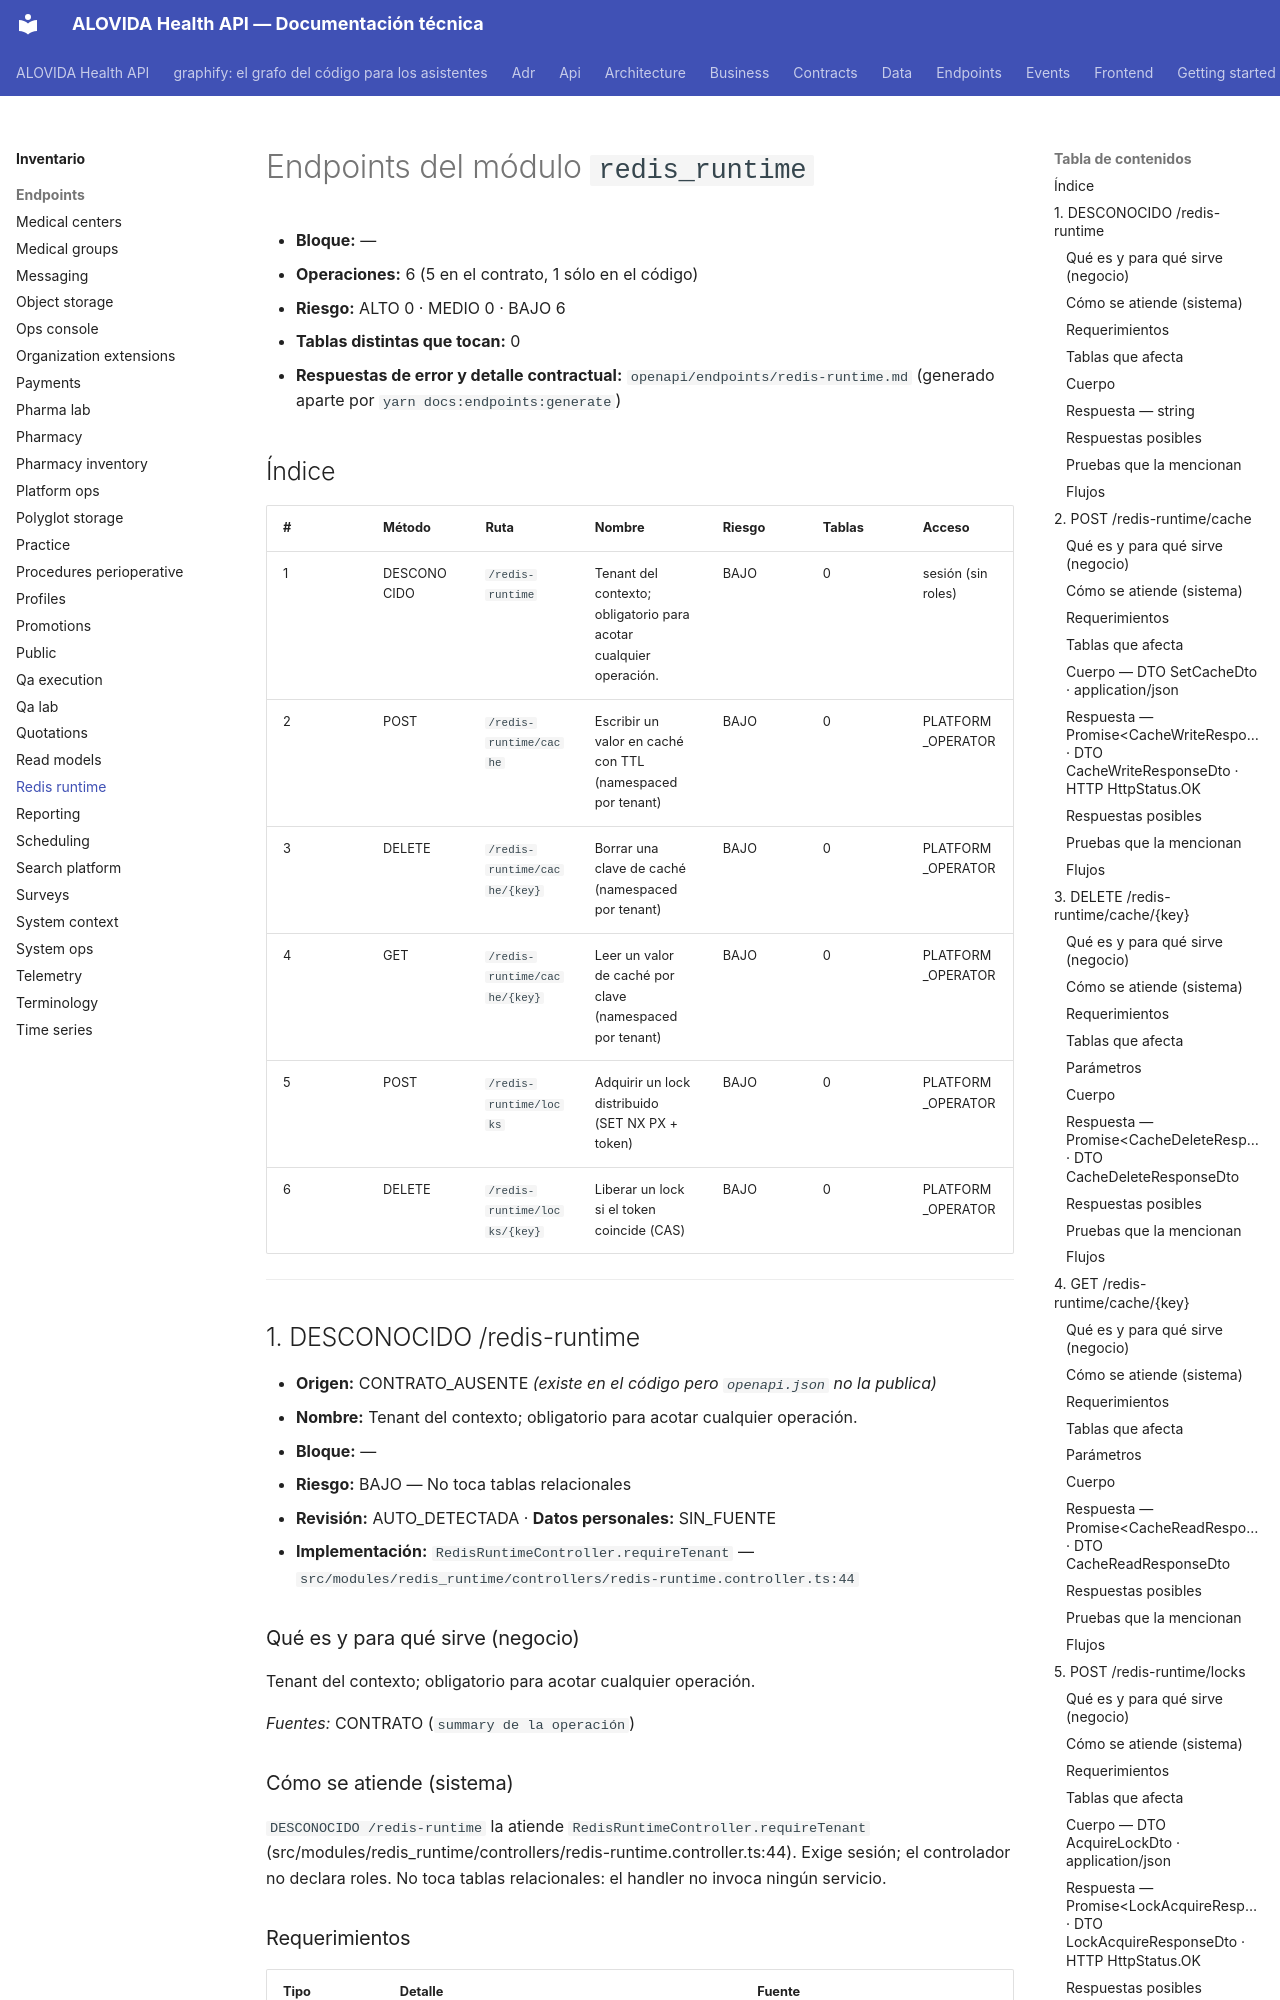

repository: mdavila-2001/mantra-core-health-api · page: inventario/endpoints/redis_runtime/index.html · generator: mkdocs

<!-- AUTOGENERADO por tools/inventario/endpoints.mjs. No editar manualmente. -->

# Endpoints del módulo `redis_runtime`

- **Bloque:** —
- **Operaciones:** 6 (5 en el contrato, 1 sólo en el código)
- **Riesgo:** ALTO 0 · MEDIO 0 · BAJO 6
- **Tablas distintas que tocan:** 0
- **Respuestas de error y detalle contractual:** `openapi/endpoints/redis-runtime.md` (generado aparte por `yarn docs:endpoints:generate`)

## Índice

| # | Método | Ruta | Nombre | Riesgo | Tablas | Acceso |
|---|---|---|---|---|---|---|
| 1 | DESCONOCIDO | `/redis-runtime` | Tenant del contexto; obligatorio para acotar cualquier operación. | BAJO | 0 | sesión (sin roles) |
| 2 | POST | `/redis-runtime/cache` | Escribir un valor en caché con TTL (namespaced por tenant) | BAJO | 0 | PLATFORM_OPERATOR |
| 3 | DELETE | `/redis-runtime/cache/{key}` | Borrar una clave de caché (namespaced por tenant) | BAJO | 0 | PLATFORM_OPERATOR |
| 4 | GET | `/redis-runtime/cache/{key}` | Leer un valor de caché por clave (namespaced por tenant) | BAJO | 0 | PLATFORM_OPERATOR |
| 5 | POST | `/redis-runtime/locks` | Adquirir un lock distribuido (SET NX PX + token) | BAJO | 0 | PLATFORM_OPERATOR |
| 6 | DELETE | `/redis-runtime/locks/{key}` | Liberar un lock si el token coincide (CAS) | BAJO | 0 | PLATFORM_OPERATOR |

---

## 1. DESCONOCIDO /redis-runtime

- **Origen:** CONTRATO_AUSENTE _(existe en el código pero `openapi.json` no la publica)_
- **Nombre:** Tenant del contexto; obligatorio para acotar cualquier operación.
- **Bloque:** —
- **Riesgo:** BAJO — No toca tablas relacionales
- **Revisión:** AUTO_DETECTADA · **Datos personales:** SIN_FUENTE
- **Implementación:** `RedisRuntimeController.requireTenant` — `src/modules/redis_runtime/controllers/redis-runtime.controller.ts:44`

### Qué es y para qué sirve (negocio)

Tenant del contexto; obligatorio para acotar cualquier operación.

_Fuentes:_ CONTRATO (`summary de la operación`)

### Cómo se atiende (sistema)

`DESCONOCIDO /redis-runtime` la atiende `RedisRuntimeController.requireTenant` (src/modules/redis_runtime/controllers/redis-runtime.controller.ts:44). Exige sesión; el controlador no declara roles. No toca tablas relacionales: el handler no invoca ningún servicio.
